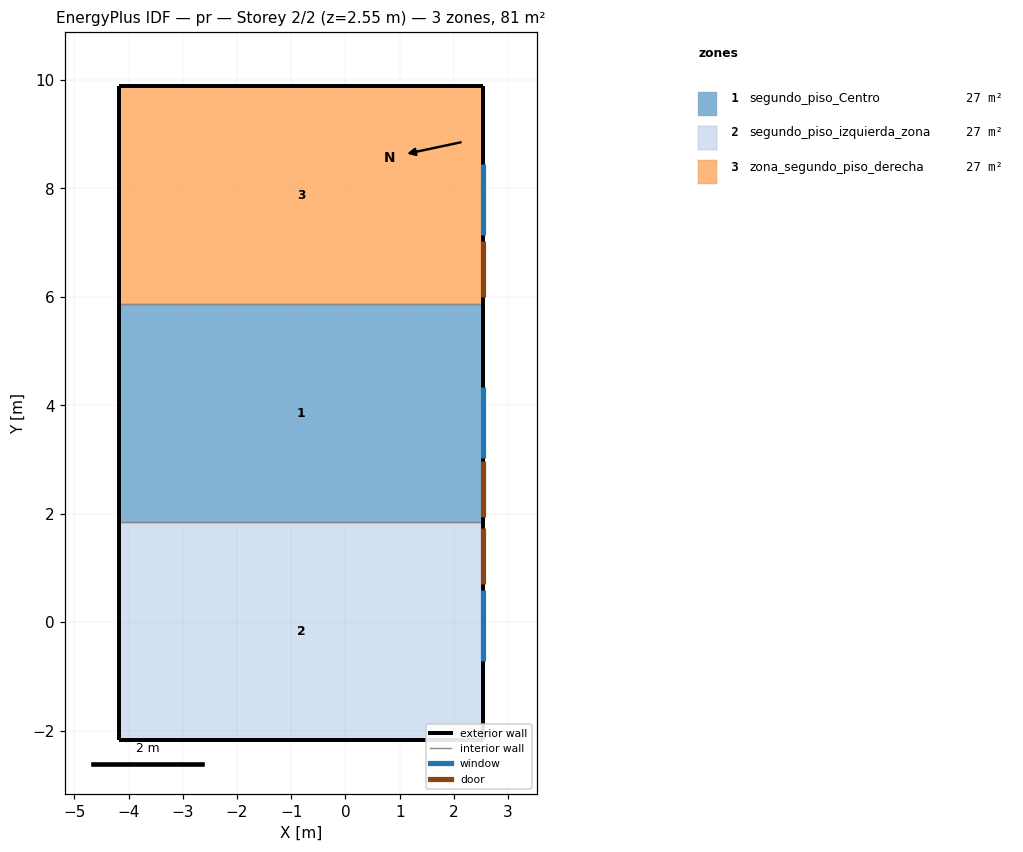
=== STOREY PLAN SPEC (per zone: floor XY polygon, exterior-wall plan segments, windows/doors) ===
zone 1: segundo_piso_Centro  (26.9 m²)
  floor: (2.53, 5.87) (2.53, 1.85) (-4.17, 1.85) (-4.17, 5.87)
  exterior wall: (2.53, 1.85) – (2.53, 5.87)  [4.0 m]
    door: (2.53, 1.94) – (2.53, 2.97)  [2.0 m²]
    window: (2.53, 3.02) – (2.53, 4.34)  [1.3 m²]
  exterior wall: (-4.17, 5.87) – (-4.17, 1.85)  [4.0 m]
  interior walls: 2
zone 2: segundo_piso_izquierda_zona  (26.9 m²)
  floor: (2.53, 1.85) (2.53, -2.17) (-4.17, -2.17) (-4.17, 1.85)
  exterior wall: (-4.17, -2.17) – (2.53, -2.17)  [6.7 m]
  exterior wall: (-4.17, 1.85) – (-4.17, -2.17)  [4.0 m]
  exterior wall: (2.53, -2.17) – (2.53, 1.85)  [4.0 m]
    door: (2.53, 0.70) – (2.53, 1.73)  [2.0 m²]
    window: (2.53, -0.72) – (2.53, 0.60)  [1.3 m²]
  interior walls: 1
zone 3: zona_segundo_piso_derecha  (26.9 m²)
  floor: (2.53, 9.89) (2.53, 5.87) (-4.17, 5.87) (-4.17, 9.89)
  exterior wall: (2.53, 5.87) – (2.53, 9.89)  [4.0 m]
    door: (2.53, 6.00) – (2.53, 7.03)  [2.0 m²]
    window: (2.53, 7.14) – (2.53, 8.46)  [1.3 m²]
  exterior wall: (2.53, 9.89) – (-4.17, 9.89)  [6.7 m]
  exterior wall: (-4.17, 9.89) – (-4.17, 5.87)  [4.0 m]
  interior walls: 1

=== DERIVED (storey summary) ===
Building: pr
Storey: 2 of 2  (floor level z = 2.55 m)
Storey gross floor area: 80.8 m²
Zones on this storey: 3
  - segundo_piso_Centro: floor 26.9 m²; exterior wall 8.0 m (21.3 m²); 1 window(s) 1.3 m²; WWR 6.1%; 1 door(s)
  - segundo_piso_izquierda_zona: floor 26.9 m²; exterior wall 14.7 m (39.1 m²); 1 window(s) 1.3 m²; WWR 3.3%; 1 door(s)
  - zona_segundo_piso_derecha: floor 26.9 m²; exterior wall 14.7 m (39.1 m²); 1 window(s) 1.3 m²; WWR 3.3%; 1 door(s)
Zone adjacency (shared interzone walls):
  - segundo_piso_Centro ↔ segundo_piso_izquierda_zona
  - segundo_piso_Centro ↔ zona_segundo_piso_derecha